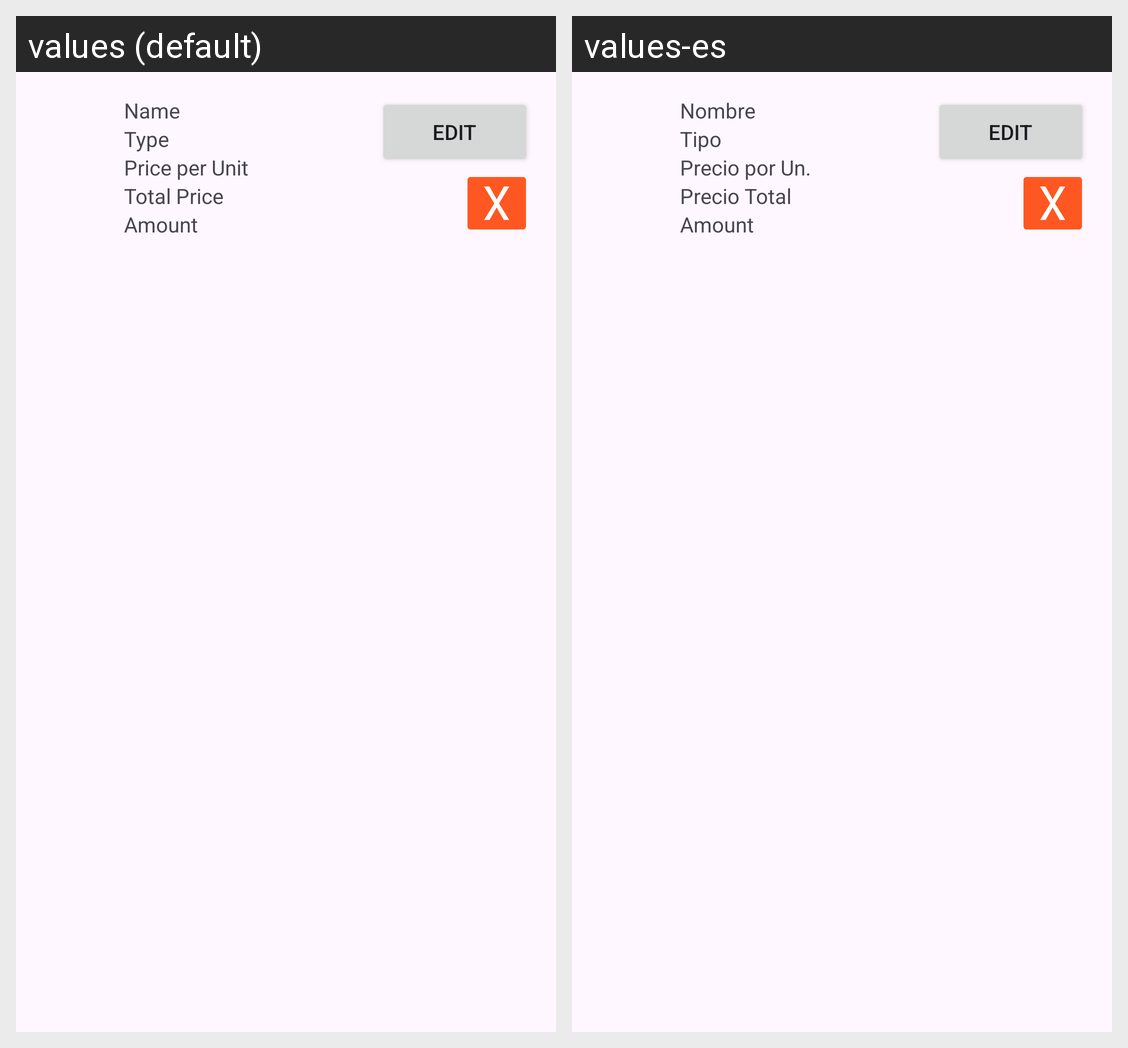

The Android screen above is rendered under two locales of the same app. Produce the string resources it draws, with the default and per-locale values.
Android screen res/layout/inventory_item.xml rendered under 2 locales, left to right: values (default), values-es. Device: Nexus 5 (rendered at 1080×1920; each locale shown at half size, 540×960, under a caption strip naming it); theme Theme.ListadeCompras_v2_MatAlv.
Strings drawn on this screen, with the default value and each locale's value (text and hints the layout hard-codes, and strings that could not be matched under every locale, appear in the picture but are not listed):

name
  values: Name
  values-es: Nombre

type
  values: Type
  values-es: Tipo

price_per_unit
  values: Price per Unit
  values-es: Precio por Un.

total_price
  values: Total Price
  values-es: Precio Total

amount
  values: Amount
  values-es: Amount  [not translated; the default value is used]

edit
  values: Edit
  values-es: Edit  [not translated; the default value is used]
